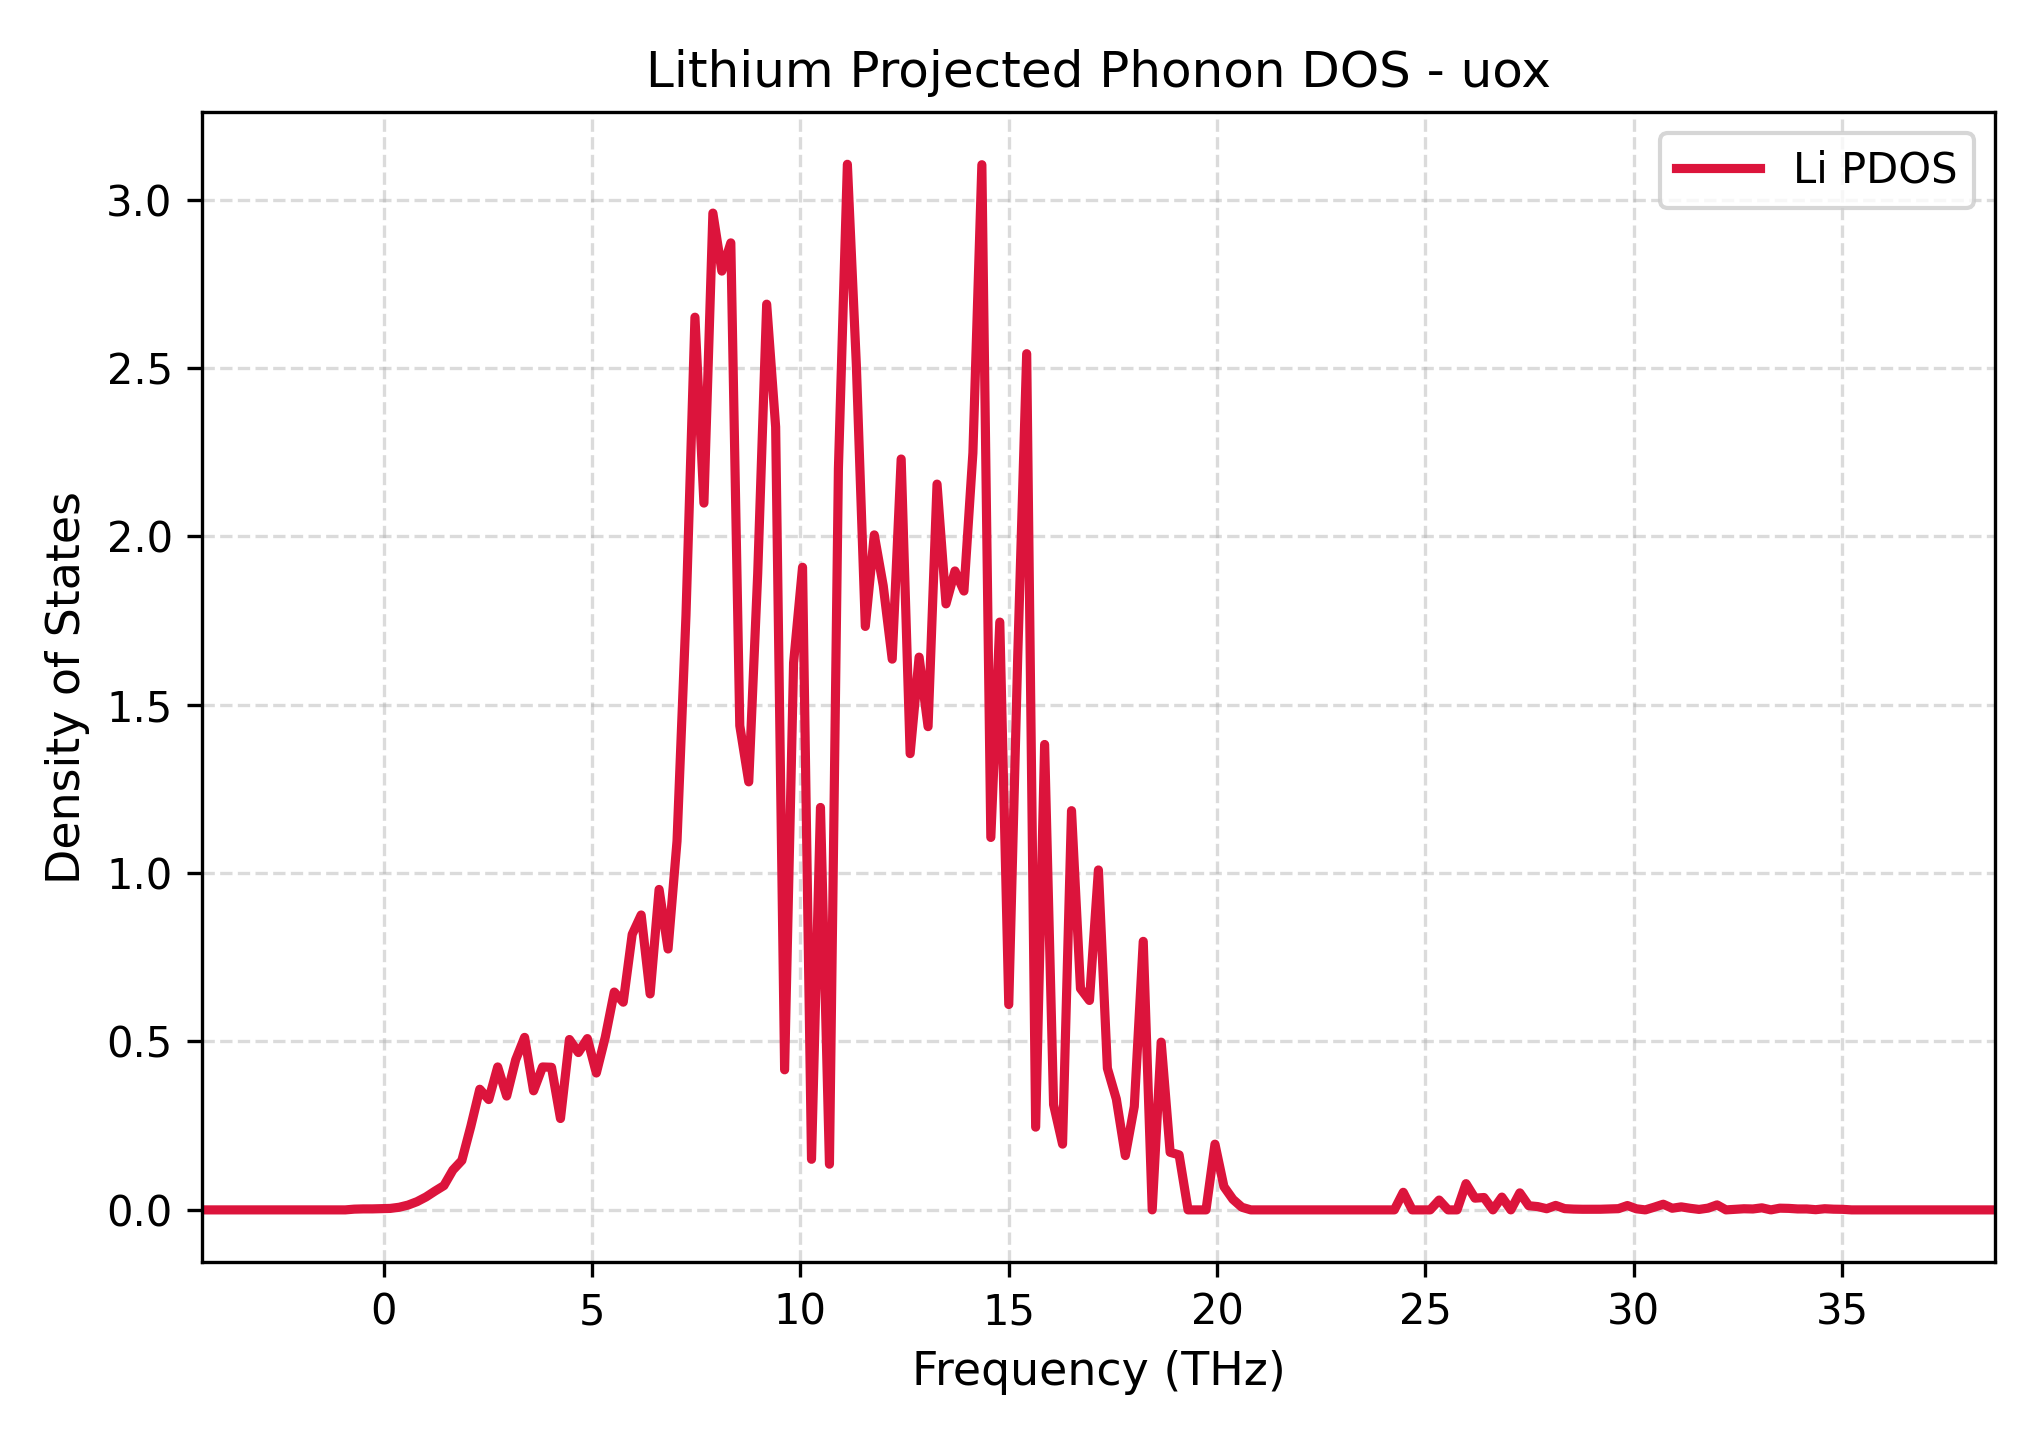

The table this chart was drawn from, first rows:
Frequency_THz, Lithium_PDOS
-4.367, 0.0
-4.152, 0.0
-3.937, 0.0
-3.722, 0.0
-3.506, 0.0
-3.291, 0.0
-3.076, 0.0
-2.861, 0.0
-2.645, 0.0
-2.43, 0.0
-2.215, 0.0
-2, 0.0
-1.785, 0.0
-1.569, 0.0
-1.354, 0.0
-1.139, 0.0
-0.9238, 0.0
-0.7086, 0.002199
-0.4934, 0.002942
-0.2782, 0.002971
-0.06295, 0.003602
0.1523, 0.004333
0.3675, 0.007746
0.5827, 0.0143
0.7979, 0.02441
1.013, 0.03833
1.228, 0.05571
1.444, 0.0721
1.659, 0.1182
1.874, 0.1467
2.089, 0.2478
2.304, 0.3583
2.52, 0.3276
2.735, 0.4244
2.95, 0.338
3.165, 0.4454
3.38, 0.5123
3.596, 0.3536
3.811, 0.4244
4.026, 0.4234
4.241, 0.2713
4.456, 0.5059
4.672, 0.4672
4.887, 0.5086
5.102, 0.4064
5.317, 0.5129
5.533, 0.6468
5.748, 0.6167
5.963, 0.818
6.178, 0.8757
6.393, 0.6413
6.609, 0.9515
6.824, 0.7747
7.039, 1.095
7.254, 1.766
7.469, 2.651
7.685, 2.099
7.9, 2.96
8.115, 2.788
8.33, 2.871
... 141 more rows
